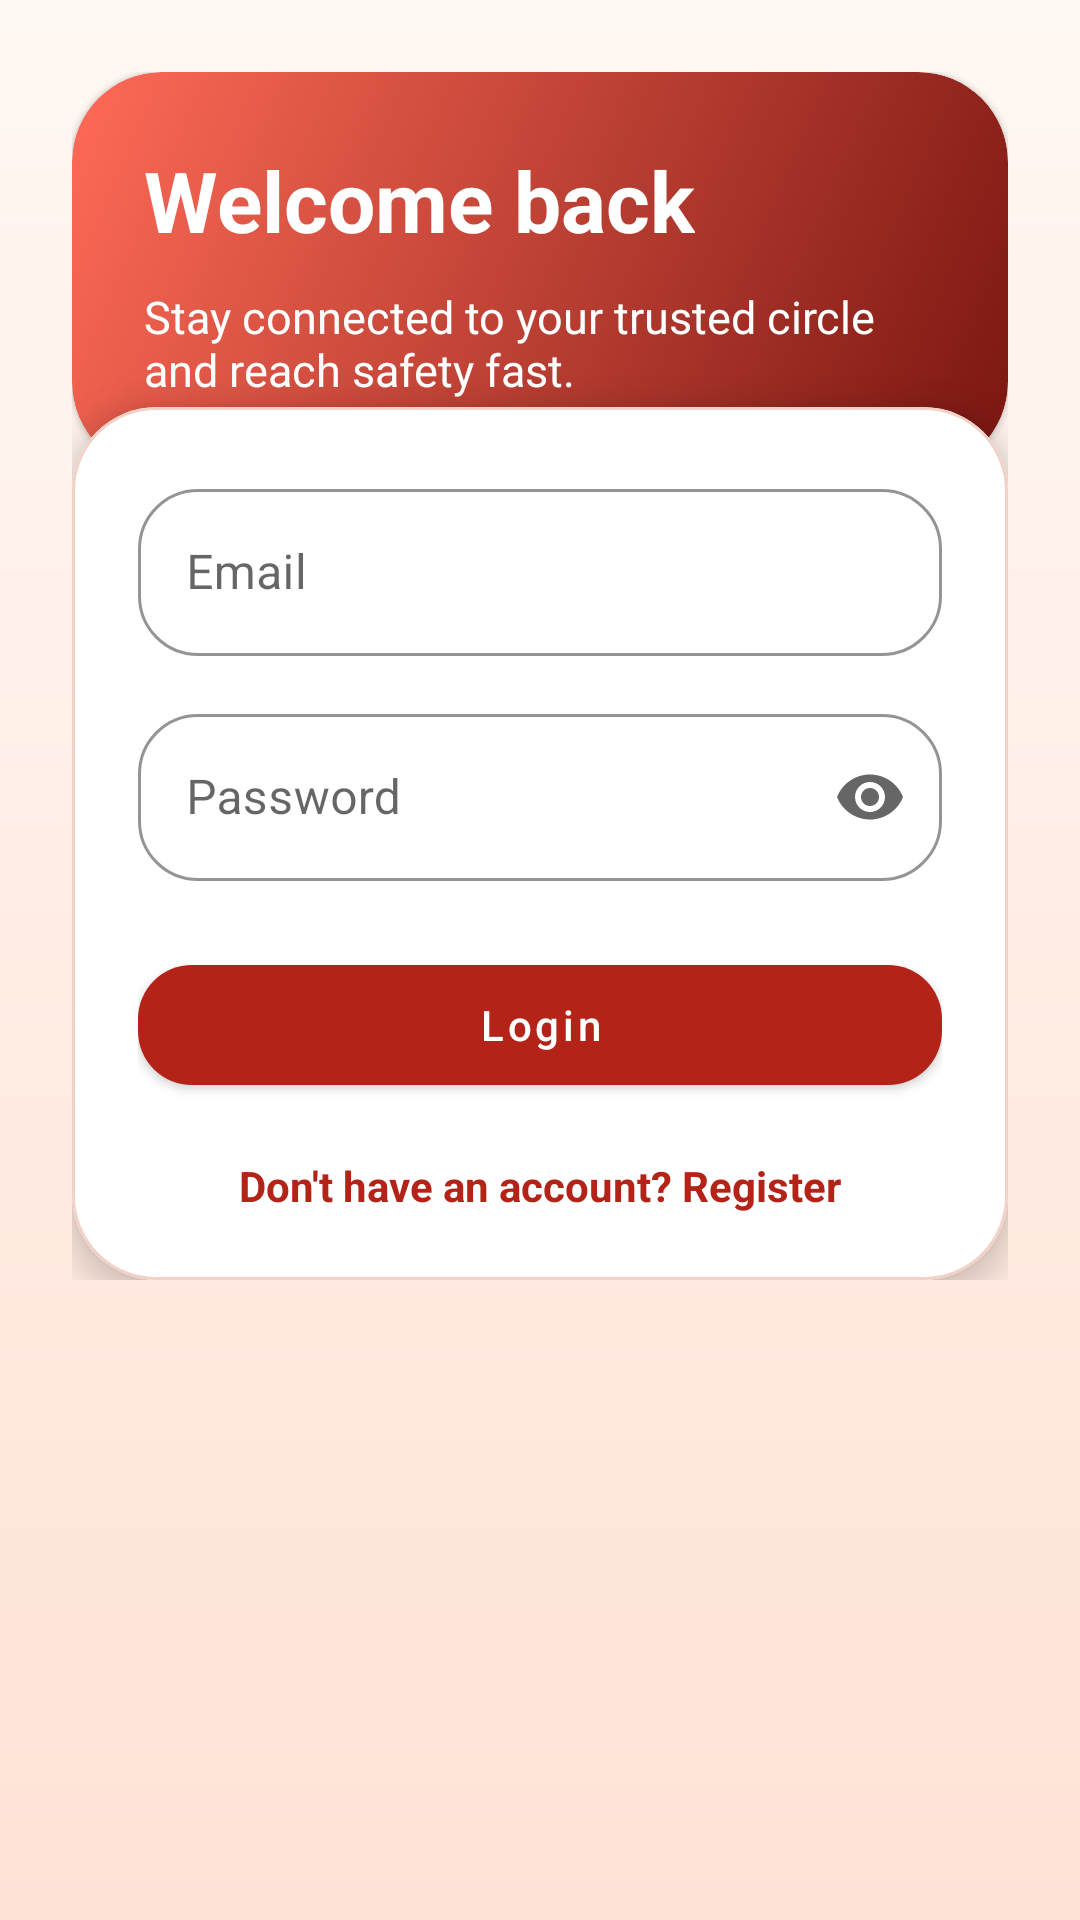

Here is an Android app screen rendered from its layout file. Give the layout XML and the strings, colors and styles it references.
<!-- AndroidManifest.xml: activity theme Theme.SheGuard -->
<!-- res/layout/activity_login.xml -->
<?xml version="1.0" encoding="utf-8"?>
<androidx.core.widget.NestedScrollView xmlns:android="http://schemas.android.com/apk/res/android"
    xmlns:app="http://schemas.android.com/apk/res-auto"
    xmlns:tools="http://schemas.android.com/tools"
    android:layout_width="match_parent"
    android:layout_height="match_parent"
    android:background="@drawable/bg_app_gradient"
    tools:context=".auth.LoginActivity">

    <LinearLayout
        android:layout_width="match_parent"
        android:layout_height="wrap_content"
        android:orientation="vertical"
        android:padding="24dp">

        <com.google.android.material.card.MaterialCardView
            android:layout_width="match_parent"
            android:layout_height="wrap_content"
            app:cardBackgroundColor="@android:color/transparent"
            app:cardCornerRadius="30dp"
            app:strokeWidth="0dp">

            <LinearLayout
                android:layout_width="match_parent"
                android:layout_height="wrap_content"
                android:background="@drawable/bg_hero_card"
                android:orientation="vertical"
                android:padding="24dp">

                <TextView
                    android:layout_width="wrap_content"
                    android:layout_height="wrap_content"
                    android:text="@string/login_title"
                    android:textColor="@color/white"
                    android:textSize="28sp"
                    android:textStyle="bold" />

                <TextView
                    android:layout_width="wrap_content"
                    android:layout_height="wrap_content"
                    android:layout_marginTop="10dp"
                    android:text="@string/login_subtitle"
                    android:textColor="@color/white"
                    android:textSize="15sp" />
            </LinearLayout>
        </com.google.android.material.card.MaterialCardView>

        <com.google.android.material.card.MaterialCardView
            style="@style/Widget.SheGuard.Card"
            android:layout_width="match_parent"
            android:layout_height="wrap_content"
            android:layout_marginTop="-22dp"
            app:cardBackgroundColor="@color/sheguard_card">

            <LinearLayout
                android:layout_width="match_parent"
                android:layout_height="wrap_content"
                android:orientation="vertical"
                android:padding="22dp">

                <com.google.android.material.textfield.TextInputLayout
                    android:layout_width="match_parent"
                    android:layout_height="wrap_content">

                    <com.google.android.material.textfield.TextInputEditText
                        android:id="@+id/emailEditText"
                        android:layout_width="match_parent"
                        android:layout_height="wrap_content"
                        android:hint="@string/email"
                        android:inputType="textEmailAddress" />
                </com.google.android.material.textfield.TextInputLayout>

                <com.google.android.material.textfield.TextInputLayout
                    android:layout_width="match_parent"
                    android:layout_height="wrap_content"
                    android:layout_marginTop="14dp"
                    app:endIconMode="password_toggle">

                    <com.google.android.material.textfield.TextInputEditText
                        android:id="@+id/passwordEditText"
                        android:layout_width="match_parent"
                        android:layout_height="wrap_content"
                        android:hint="@string/password"
                        android:inputType="textPassword" />
                </com.google.android.material.textfield.TextInputLayout>

                <com.google.android.material.button.MaterialButton
                    android:id="@+id/loginButton"
                    android:layout_width="match_parent"
                    android:layout_height="wrap_content"
                    android:layout_marginTop="22dp"
                    android:text="@string/login" />

                <TextView
                    android:id="@+id/registerTextView"
                    android:layout_width="wrap_content"
                    android:layout_height="wrap_content"
                    android:layout_gravity="center_horizontal"
                    android:layout_marginTop="18dp"
                    android:text="@string/dont_have_an_account_register"
                    android:textColor="@color/sheguard_primary"
                    android:textStyle="bold" />
            </LinearLayout>
        </com.google.android.material.card.MaterialCardView>
    </LinearLayout>
</androidx.core.widget.NestedScrollView>
<!-- resources referenced by this layout -->
<resources>
  <color name="sheguard_card">#FFFFFFFF</color>
  <color name="sheguard_primary">#B42318</color>
  <color name="white">#FFFFFFFF</color>
  <!-- drawable bg_app_gradient (drawable) -->
  <?xml version="1.0" encoding="utf-8"?>
  <shape xmlns:android="http://schemas.android.com/apk/res/android">
      <gradient
          android:angle="270"
          android:endColor="@color/sheguard_gradient_end"
          android:startColor="@color/sheguard_gradient_start" />
  </shape>
  <!-- drawable bg_hero_card (drawable) -->
  <?xml version="1.0" encoding="utf-8"?>
  <shape xmlns:android="http://schemas.android.com/apk/res/android">
      <corners android:radius="30dp" />
      <gradient
          android:angle="315"
          android:endColor="@color/sheguard_primary_dark"
          android:startColor="@color/sheguard_accent" />
  </shape>
  <string name="dont_have_an_account_register">Don\'t have an account? Register</string>
  <string name="email">Email</string>
  <string name="login">Login</string>
  <string name="login_subtitle">Stay connected to your trusted circle and reach safety fast.</string>
  <string name="login_title">Welcome back</string>
  <string name="password">Password</string>
  <style name="Widget.SheGuard.Card" parent="Widget.MaterialComponents.CardView">
          <item name="cardCornerRadius">28dp</item>
          <item name="cardElevation">6dp</item>
          <item name="strokeColor">@color/sheguard_border</item>
          <item name="strokeWidth">1dp</item>
      </style>
  <style name="Theme.SheGuard" parent="Theme.MaterialComponents.DayNight.NoActionBar">
          <item name="colorPrimary">@color/sheguard_primary</item>
          <item name="colorPrimaryVariant">@color/sheguard_primary_dark</item>
          <item name="colorSecondary">@color/sheguard_accent</item>
          <item name="colorSecondaryVariant">@color/sheguard_primary</item>
          <item name="colorSurface">@color/sheguard_card</item>
          <item name="android:colorBackground">@color/sheguard_surface</item>
          <item name="android:statusBarColor">@color/sheguard_primary_dark</item>
          <item name="android:navigationBarColor">@color/sheguard_card</item>
          <item name="materialButtonStyle">@style/Widget.SheGuard.Button</item>
          <item name="textInputStyle">@style/Widget.SheGuard.TextInputLayout</item>
      </style>
  <color name="sheguard_gradient_end">#FFE2D6</color>
  <color name="sheguard_gradient_start">#FFF8F3</color>
  <color name="sheguard_primary_dark">#7A1611</color>
  <color name="sheguard_accent">#FF6B57</color>
  <color name="sheguard_border">#F2D1C7</color>
  <color name="sheguard_surface">#FFF7F2</color>
  <style name="Widget.SheGuard.Button" parent="Widget.MaterialComponents.Button">
          <item name="cornerRadius">18dp</item>
          <item name="android:textAllCaps">false</item>
          <item name="android:minHeight">52dp</item>
          <item name="backgroundTint">@color/sheguard_primary</item>
          <item name="android:textColor">@color/white</item>
      </style>
  <style name="Widget.SheGuard.TextInputLayout" parent="Widget.MaterialComponents.TextInputLayout.OutlinedBox">
          <item name="boxBackgroundColor">@color/white</item>
          <item name="boxCornerRadiusTopStart">20dp</item>
          <item name="boxCornerRadiusTopEnd">20dp</item>
          <item name="boxCornerRadiusBottomStart">20dp</item>
          <item name="boxCornerRadiusBottomEnd">20dp</item>
          <item name="boxStrokeColor">@color/sheguard_border</item>
          <item name="hintTextColor">@color/sheguard_text_muted</item>
      </style>
  <color name="sheguard_text_muted">#6B7280</color>
</resources>
